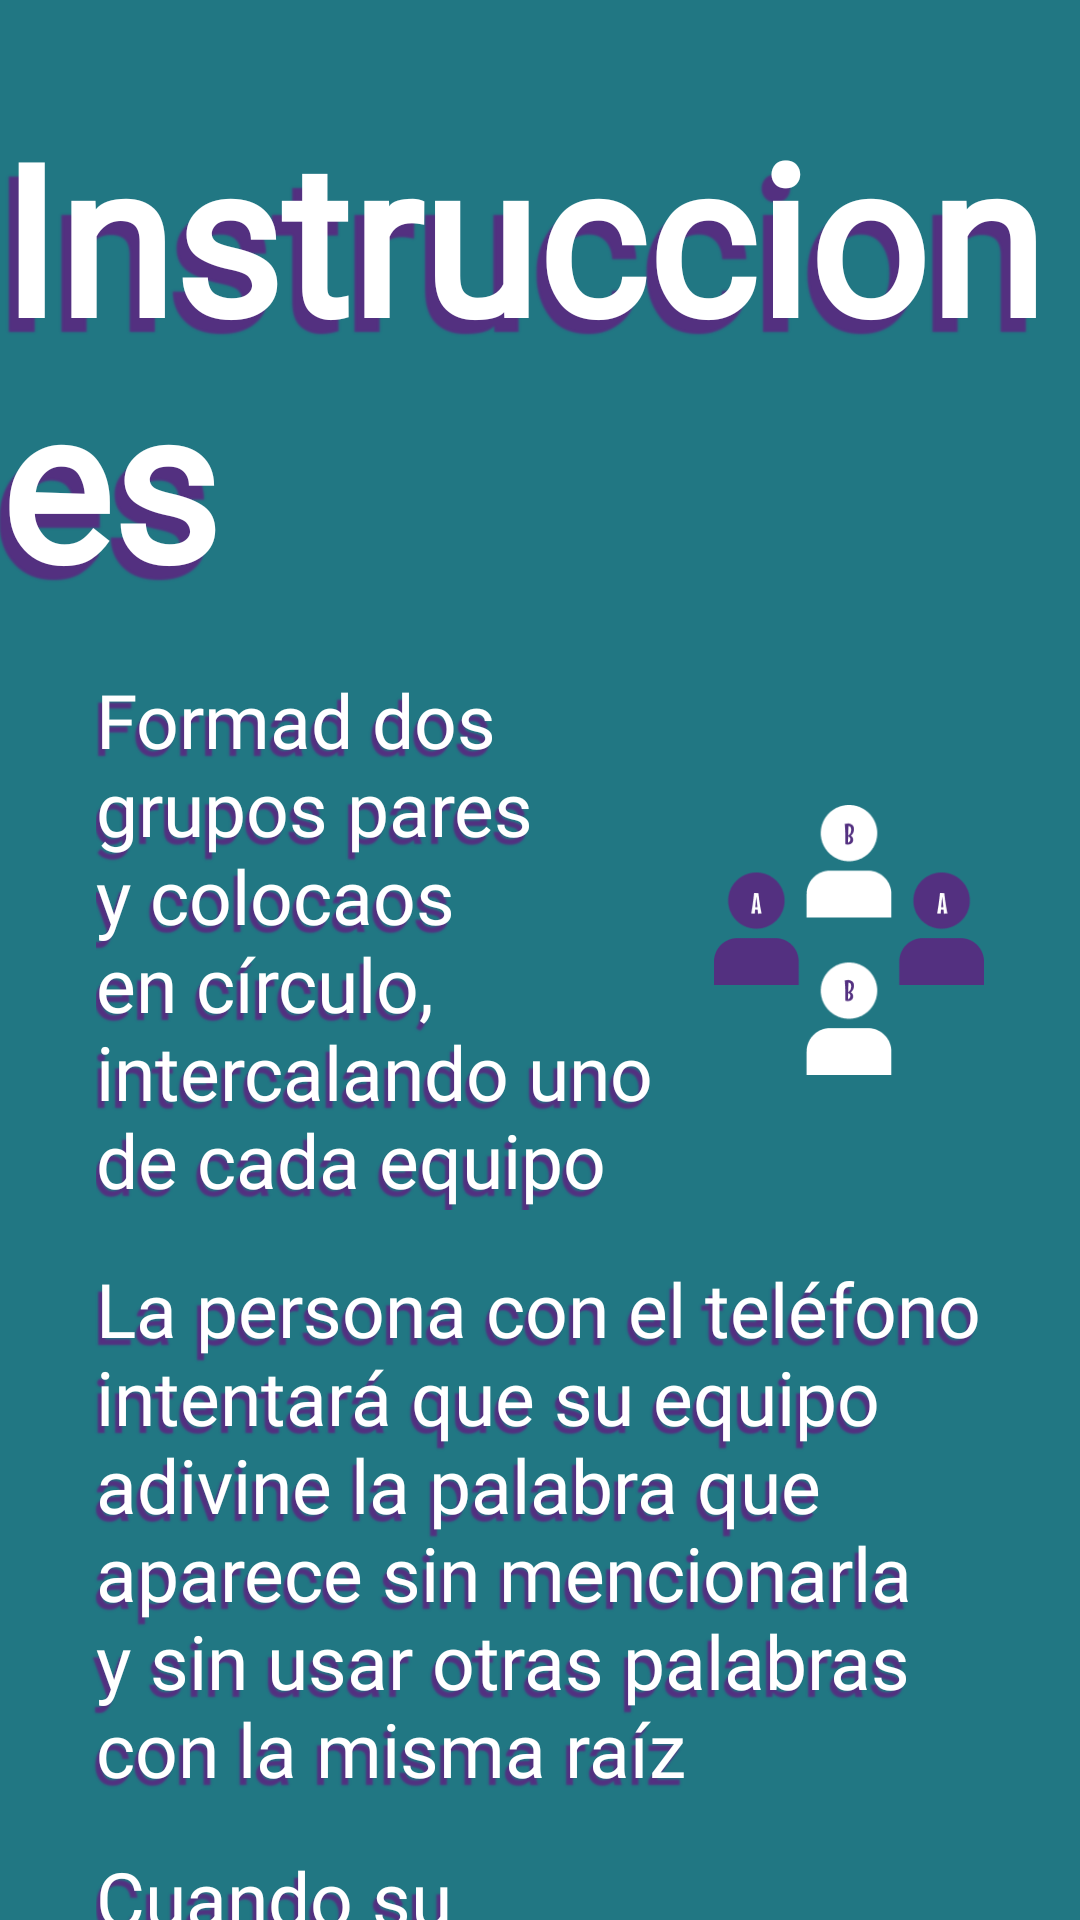

Produce the Android XML layout that renders to this screen, including the resource entries it uses.
<!-- AndroidManifest.xml: application theme Theme.ExpresionExpress -->
<!-- res/layout/activity_instructions.xml -->
<?xml version="1.0" encoding="utf-8"?>
<androidx.constraintlayout.widget.ConstraintLayout xmlns:android="http://schemas.android.com/apk/res/android"
    xmlns:app="http://schemas.android.com/apk/res-auto"
    xmlns:tools="http://schemas.android.com/tools"
    android:id="@+id/main"
    android:layout_width="match_parent"
    android:layout_height="match_parent"
    android:background="@color/background_app"
    tools:context=".InstructionsActivity">

    <TextView
        android:id="@+id/instructionsTitle"
        android:layout_width="wrap_content"
        android:layout_height="wrap_content"
        android:layout_marginTop="32dp"
        android:fontFamily="@font/mousememoirs"
        android:shadowColor="@color/purple"
        android:shadowDx="-10"
        android:shadowDy="14"
        android:shadowRadius="1"
        android:text="@string/instructions"
        android:textColor="@color/white"
        android:textSize="70sp"
        android:textStyle="bold"
        app:layout_constraintEnd_toEndOf="parent"
        app:layout_constraintStart_toStartOf="parent"
        app:layout_constraintTop_toTopOf="parent" />


    <LinearLayout
        android:id="@+id/cvStartEx1"
        android:layout_width="0dp"
        android:layout_height="wrap_content"
        android:layout_marginStart="32dp"
        android:layout_marginTop="16dp"
        android:layout_marginEnd="8dp"
        app:layout_constraintEnd_toStartOf="@+id/cvEndEx1"
        app:layout_constraintStart_toStartOf="parent"
        app:layout_constraintTop_toBottomOf="@+id/instructionsTitle">

        <TextView
            android:layout_width="match_parent"
            android:layout_height="wrap_content"
            android:fontFamily="@font/mousememoirs"
            android:shadowColor="@color/purple"
            android:shadowDx="-4"
            android:shadowDy="7"
            android:shadowRadius="1"
            android:text="@string/instructions_1"
            android:textColor="@color/white"
            android:textSize="25sp" />

    </LinearLayout>

    <LinearLayout
        android:id="@+id/cvEndEx1"
        android:layout_width="wrap_content"
        android:layout_height="wrap_content"
        android:layout_marginEnd="32dp"
        app:layout_constraintBottom_toBottomOf="@+id/cvStartEx1"
        app:layout_constraintEnd_toEndOf="parent"
        app:layout_constraintStart_toEndOf="@id/cvStartEx1"
        app:layout_constraintTop_toTopOf="@+id/cvStartEx1">

        <ImageView
            android:layout_width="90dp"
            android:layout_height="90dp"
            android:contentDescription="@string/description"
            android:src="@drawable/example1" />

    </LinearLayout>

    <TextView
        android:id="@+id/cvEndEx2"
        android:layout_width="wrap_content"
        android:layout_height="wrap_content"
        android:layout_marginTop="16dp"
        android:paddingHorizontal="32dp"
        android:fontFamily="@font/mousememoirs"
        android:shadowColor="@color/purple"
        android:shadowDx="-4"
        android:shadowDy="7"
        android:shadowRadius="1"
        android:text="@string/instructions_2"
        android:textColor="@color/white"
        android:textSize="25sp"
        app:layout_constraintEnd_toEndOf="parent"
        app:layout_constraintStart_toStartOf="parent"
        app:layout_constraintTop_toBottomOf="@+id/cvStartEx1" />

    <LinearLayout
        android:id="@+id/cvStartEx3"
        android:layout_width="0dp"
        android:layout_height="wrap_content"
        android:layout_marginStart="32dp"
        android:layout_marginTop="16dp"
        android:layout_marginEnd="8dp"
        app:layout_constraintEnd_toStartOf="@+id/cvEndEx3"
        app:layout_constraintStart_toStartOf="parent"
        app:layout_constraintTop_toBottomOf="@+id/cvEndEx2">

        <TextView
            android:layout_width="match_parent"
            android:layout_height="wrap_content"
            android:fontFamily="@font/mousememoirs"
            android:shadowColor="@color/purple"
            android:shadowDx="-4"
            android:shadowDy="7"
            android:shadowRadius="1"
            android:text="@string/instructions_3"
            android:textColor="@color/white"
            android:textSize="25sp" />

    </LinearLayout>

    <LinearLayout
        android:id="@+id/cvEndEx3"
        android:layout_width="wrap_content"
        android:layout_height="wrap_content"
        android:layout_marginEnd="32dp"
        app:layout_constraintBottom_toBottomOf="@+id/cvStartEx3"
        app:layout_constraintEnd_toEndOf="parent"
        app:layout_constraintStart_toEndOf="@id/cvStartEx3"
        app:layout_constraintTop_toTopOf="@+id/cvStartEx3">

        <ImageView
            android:layout_width="90dp"
            android:layout_height="90dp"
            android:contentDescription="@string/description"
            android:src="@drawable/example2" />

    </LinearLayout>

    <TextView
        android:id="@+id/cvEndEx4"
        android:layout_width="wrap_content"
        android:layout_height="wrap_content"
        android:layout_marginTop="16dp"
        android:paddingHorizontal="32dp"
        android:fontFamily="@font/mousememoirs"
        android:shadowColor="@color/purple"
        android:shadowDx="-4"
        android:shadowDy="7"
        android:shadowRadius="1"
        android:text="@string/instructions_4"
        android:textColor="@color/white"
        android:textSize="25sp"
        app:layout_constraintEnd_toEndOf="parent"
        app:layout_constraintStart_toStartOf="parent"
        app:layout_constraintTop_toBottomOf="@+id/cvStartEx3" />


</androidx.constraintlayout.widget.ConstraintLayout>
<!-- resources referenced by this layout -->
<resources>
  <color name="background_app">#217783</color>
  <color name="purple">#533080</color>
  <color name="white">#FFFFFFFF</color>
  <!-- drawable example1: png bitmap (drawable, 6069 bytes) -->
  <!-- drawable example2: png bitmap (drawable, 2814 bytes) -->
  <string name="description">Gente jugando</string>
  <string name="instructions">Instrucciones</string>
  <string name="instructions_1">Formad dos grupos pares y colocaos en círculo, intercalando uno de cada equipo</string>
  <string name="instructions_2">La persona con el teléfono intentará que su equipo adivine la palabra que aparece sin mencionarla y sin usar otras palabras con la misma raíz</string>
  <string name="instructions_3">Cuando su equipo adivine la palabra, pulsará el botón y pasará el móvil a la persona de su lado</string>
  <string name="instructions_4">El equipo que tenga el teléfono cuando la alarma dejé de sonar perderá la ronda, por lo tanto, el otro equipo sumará un punto. Ganará el equipo que llegue al objetivo de puntos</string>
  <style name="Theme.ExpresionExpress" parent="Base.Theme.ExpresionExpress" />
  <style name="Base.Theme.ExpresionExpress" parent="Theme.Material3.DayNight.NoActionBar">
          
          
          <item name="android:textColorHint">@color/gray</item>
          <item name="android:editTextColor">@color/purple</item>
      </style>
  <color name="gray">#676767</color>
</resources>
